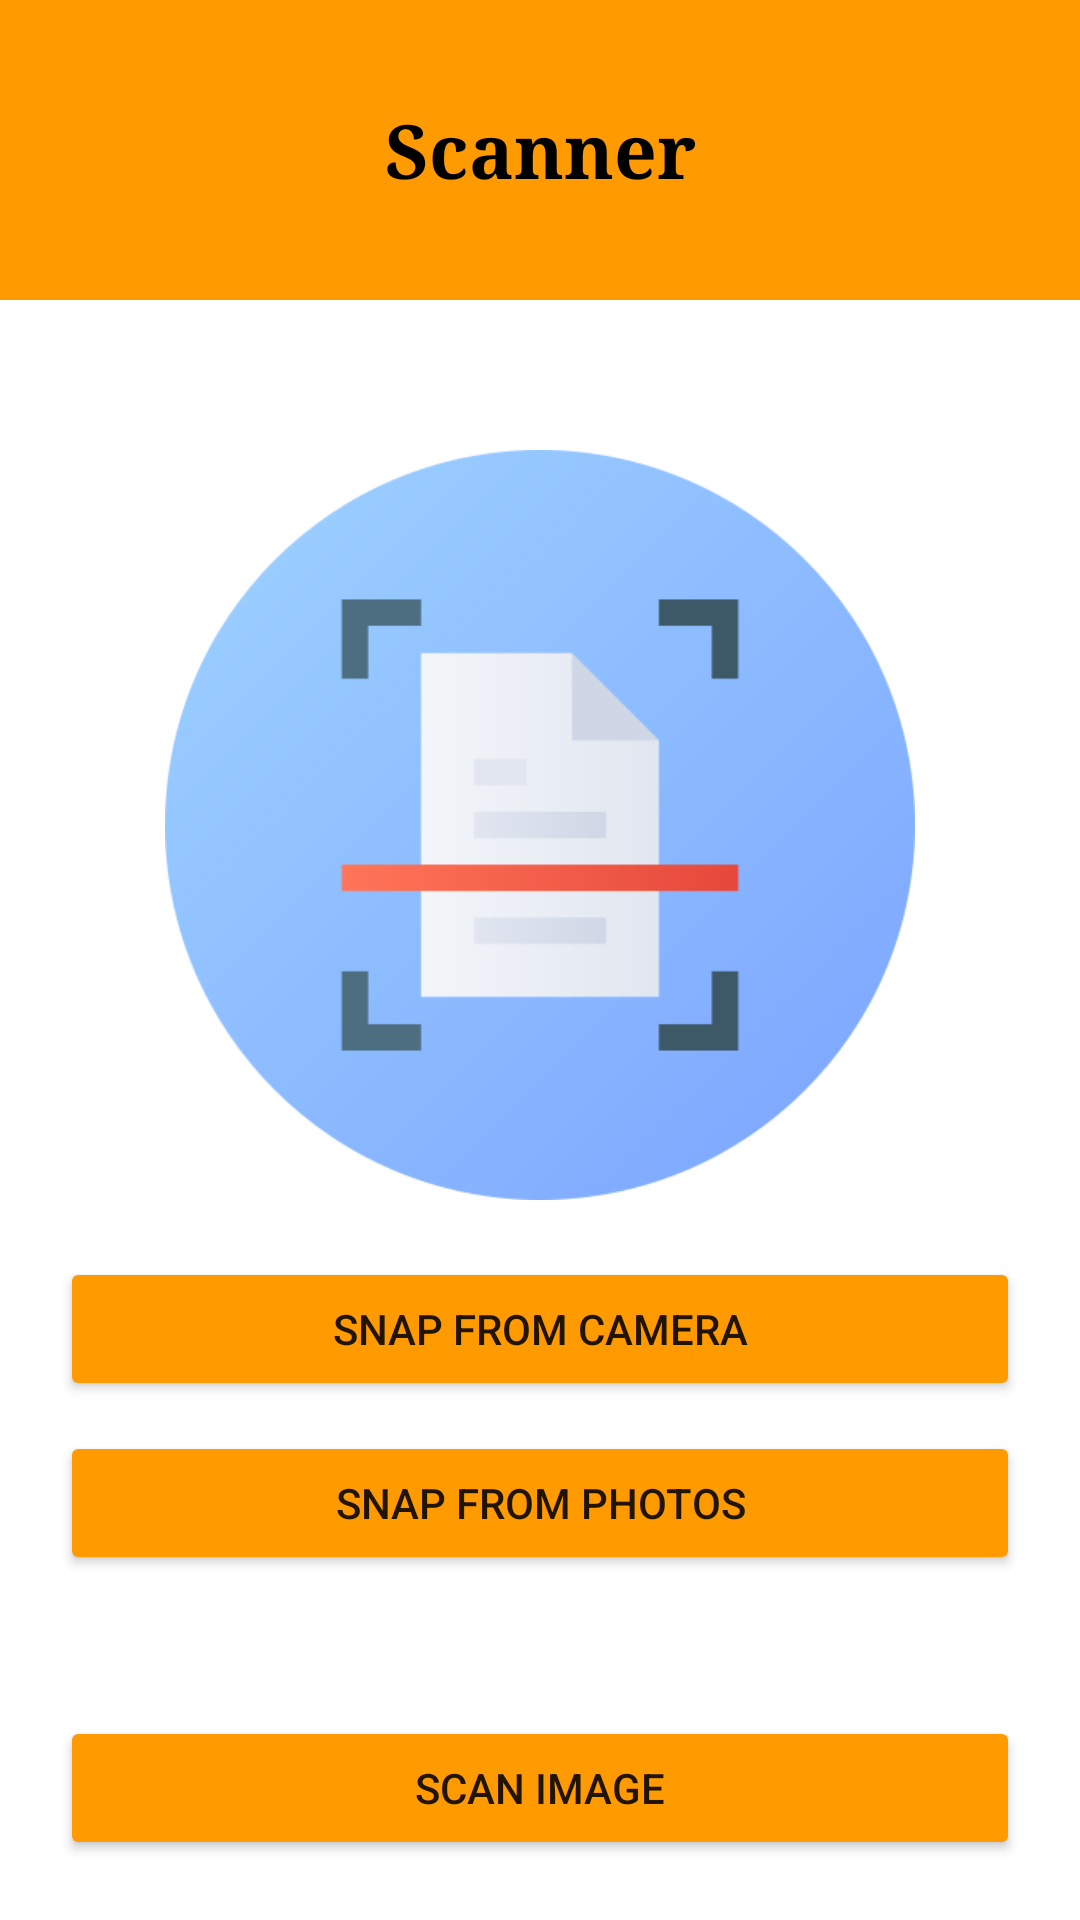

The Android layout XML behind this screen, and the referenced resources:
<!-- AndroidManifest.xml: application theme Theme.ChefItUpApp -->
<!-- res/layout/activity_scanner.xml -->
<?xml version="1.0" encoding="utf-8"?>
<layout xmlns:android="http://schemas.android.com/apk/res/android"
    xmlns:app="http://schemas.android.com/apk/res-auto"
    xmlns:tools="http://schemas.android.com/tools"
    tools:context=".ScannerActivity">

    <RelativeLayout
        android:layout_width="match_parent"
        android:layout_height="match_parent">
        <RelativeLayout
            android:id="@+id/topPart"
            android:layout_width="match_parent"
            android:layout_height="100dp"
            android:background="@color/yellow">

            <TextView
                android:layout_width="match_parent"
                android:layout_height="wrap_content"
                android:layout_centerInParent="true"
                android:fontFamily="serif"
                android:padding="10dp"
                android:text="Scanner"
                android:textAlignment="center"
                android:textColor="@color/black"
                android:textSize="25sp"
                android:textStyle="bold" />

            <ImageView
                android:id="@+id/backButton"
                android:layout_width="40dp"
                android:layout_height="40dp"
                android:layout_alignParentLeft="true"
                android:layout_alignParentTop="true"
                android:src="@drawable/ic_baseline_back" />
        </RelativeLayout>

        <ImageView
            android:id="@+id/scannerImage"
            android:layout_width="250dp"
            android:layout_height="250dp"
            android:layout_below="@+id/topPart"
            android:layout_centerHorizontal="true"
            android:layout_marginTop="50dp"
            android:src="@drawable/scanner"/>

        <TextView
            android:id="@+id/scannerText"
            android:layout_width="wrap_content"
            android:layout_height="wrap_content"
            android:layout_below="@+id/scannerImage"/>
        <Button
            android:id="@+id/scannerBtnCamera"
            android:layout_width="match_parent"
            android:layout_height="wrap_content"
            android:layout_below="@+id/scannerText"
            android:layout_marginStart="20dp"
            android:layout_marginEnd="20dp"
            android:backgroundTint="@color/yellow"
            android:text="Snap From Camera"/>

        <Button
            android:id="@+id/scannerBtnPhotos"
            android:layout_width="match_parent"
            android:layout_height="wrap_content"
            android:layout_below="@+id/scannerBtnCamera"
            android:layout_marginStart="20dp"
            android:layout_marginTop="10dp"
            android:layout_marginEnd="20dp"
            android:backgroundTint="@color/yellow"
            android:text="Snap From Photos"/>

        <ProgressBar
            android:id="@+id/progressBar2"
            style="?android:attr/progressBarStyle"
            android:layout_width="wrap_content"
            android:layout_marginTop="20dp"
            android:layout_height="wrap_content"
            android:layout_below="@+id/scannerBtnPhotos"
            android:layout_centerHorizontal="true"
            android:visibility="invisible"
            tools:visibility="invisible" />

        <Button
            android:id="@+id/scannerBtnScan"
            android:layout_width="match_parent"
            android:layout_height="wrap_content"
            android:layout_marginStart="20dp"
            android:layout_alignParentBottom="true"
            android:layout_marginEnd="20dp"
            android:layout_marginBottom="20dp"
            android:backgroundTint="@color/yellow"
            android:text="Scan Image"/>

    </RelativeLayout>
</layout>
<!-- resources referenced by this layout -->
<resources>
  <color name="black">#FF000000</color>
  <color name="yellow">#FF9A00</color>
  <!-- drawable scanner: png bitmap (drawable-v24, 23414 bytes) -->
  <style name="Theme.ChefItUpApp" parent="Theme.MaterialComponents.DayNight.NoActionBar">
          
          <item name="colorPrimary">@color/purple_500</item>
          <item name="colorPrimaryVariant">@color/purple_700</item>
          <item name="colorOnPrimary">@color/white</item>
          
          <item name="colorSecondary">@color/teal_200</item>
          <item name="colorSecondaryVariant">@color/teal_700</item>
          <item name="colorOnSecondary">@color/black</item>
          
          <item name="android:statusBarColor" tools:targetApi="l">?attr/colorPrimaryVariant</item>
          
      </style>
  <color name="purple_500">#FF6200EE</color>
  <color name="purple_700">#FF3700B3</color>
  <color name="white">#FFFFFFFF</color>
  <color name="teal_200">#FF03DAC5</color>
  <color name="teal_700">#FF018786</color>
</resources>
